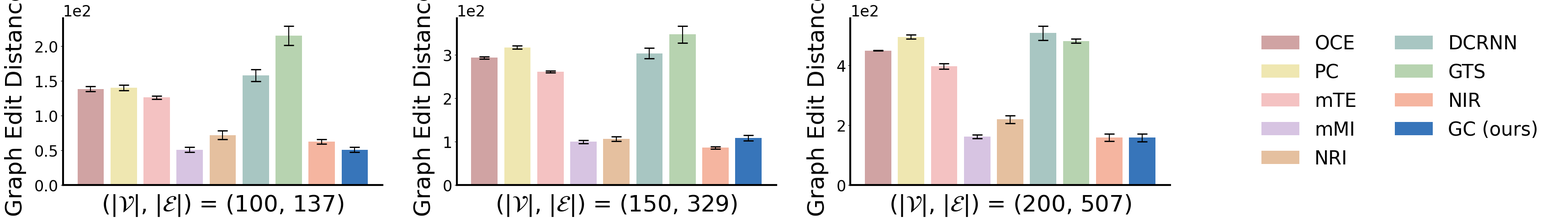

Reproduce this figure in Python.
# Ported from ChenLiu-1996/figures4papers figure_Cflows/plot_comparison_GeneRegulatory.py @ 3c181f8, CC BY-NC 4.0. See references/attribution.md.
import sys
import os
import numpy as np
import matplotlib
matplotlib.use('Agg')  # select a non-interactive backend before importing pyplot
from matplotlib import pyplot as plt

OUT_DIR = sys.argv[1] if len(sys.argv) > 1 else '.'
DPI = int(os.environ.get('ACADEMIC_FIGURE_DPI', '300'))  # upstream default: 300
SANS_SERIF = ['Helvetica', 'Arial', 'DejaVu Sans']


data_comparison_GeneRegulatory = {
    'methods': [r'OCE', r'PC', r'mTE', r'mMI', r'NRI', r'DCRNN', r'GTS', r'NIR', r'GC (ours)'],
    'colors': ['#D0A3A3', '#EFE7B1', '#F4C2C2', '#D7C4E2', '#E5C09F', '#A8C6C2', '#B7D3B0', '#F5B5A0', '#3775BA'],
    'metric': 'Graph Edit Distance',
    'datasets': [
        r'($|\mathcal{V}|$, $|\mathcal{E}|$) = (100, 137)',
        r'($|\mathcal{V}|$, $|\mathcal{E}|$) = (150, 329)',
        r'($|\mathcal{V}|$, $|\mathcal{E}|$) = (200, 507)',
    ],
    'mean': {
        r'($|\mathcal{V}|$, $|\mathcal{E}|$) = (100, 137)':
            np.array([138.6, 140.4, 126.4, 51.2, 72.1, 158.14, 215.4, 62.7, 51.2]),
        r'($|\mathcal{V}|$, $|\mathcal{E}|$) = (150, 329)':
            np.array([293.4, 317.2, 261.0, 99.8, 106.6, 303.79, 347.2, 86.3, 109.0]),
        r'($|\mathcal{V}|$, $|\mathcal{E}|$) = (200, 507)':
            np.array([449.8, 495.6, 397.4, 162.8, 219.8, 508.25, 481.8, 159.2, 158.8]),
    },
    'std': {
        r'($|\mathcal{V}|$, $|\mathcal{E}|$) = (100, 137)':
            np.array([3.5, 3.9, 2.4, 3.3, 6.2, 8.6, 13.8, 3.2, 3.3]),
        r'($|\mathcal{V}|$, $|\mathcal{E}|$) = (150, 329)':
            np.array([2.9, 3.7, 2.2, 4.0, 5.4, 12.4, 19.3, 2.8, 6.4]),
        r'($|\mathcal{V}|$, $|\mathcal{E}|$) = (200, 507)':
            np.array([1.1, 6.5, 8.8, 6.2, 13.4, 23.6, 7.0, 11.6, 12.6]),
    },
}


if __name__ == '__main__':
    plt.rcParams['font.family'] = 'sans-serif'
    plt.rcParams['font.sans-serif'] = SANS_SERIF
    plt.rcParams['font.size'] = 24
    plt.rcParams['axes.spines.right'] = False
    plt.rcParams['axes.spines.top'] = False
    plt.rcParams['axes.linewidth'] = 3

    fig = plt.figure(figsize=(36, 6))

    num_methods = len(data_comparison_GeneRegulatory['methods'])
    for dataset_idx, dataset_name in enumerate(data_comparison_GeneRegulatory['datasets']):
        ax = fig.add_subplot(1, 4, dataset_idx + 1)

        ax.bar(
            np.arange(num_methods),
            data_comparison_GeneRegulatory['mean'][dataset_name],
            yerr=data_comparison_GeneRegulatory['std'][dataset_name],
            capsize=8,
            error_kw={'capthick': 2},
            color=data_comparison_GeneRegulatory['colors'],
            label=data_comparison_GeneRegulatory['methods'],
        )

        if dataset_idx == 0:
            handles, labels = ax.get_legend_handles_labels()

        ax.set_xticks([])
        ax.set_ylabel(data_comparison_GeneRegulatory['metric'], fontsize=36, labelpad=12)
        ax.set_xlabel(dataset_name, fontsize=36, labelpad=12)
        ax.ticklabel_format(axis='y', style='sci', scilimits=(0, 0))

    ax = fig.add_subplot(1, 4, 4)
    ax.legend(handles, labels, fontsize=30, loc='lower left', ncols=2, frameon=False)
    ax.set_axis_off()

    fig.tight_layout(pad=2)

    os.makedirs(OUT_DIR, exist_ok=True)
    fig.savefig(os.path.join(OUT_DIR, 'fig2_comparison_GeneRegulatory.png'), dpi=DPI)
    print('saved:', os.path.abspath(os.path.join(OUT_DIR, 'fig2_comparison_GeneRegulatory.png')))
    fig.savefig(os.path.join(OUT_DIR, 'fig2_comparison_GeneRegulatory.pdf'), dpi=DPI)
    print('saved:', os.path.abspath(os.path.join(OUT_DIR, 'fig2_comparison_GeneRegulatory.pdf')))
    plt.close(fig)
